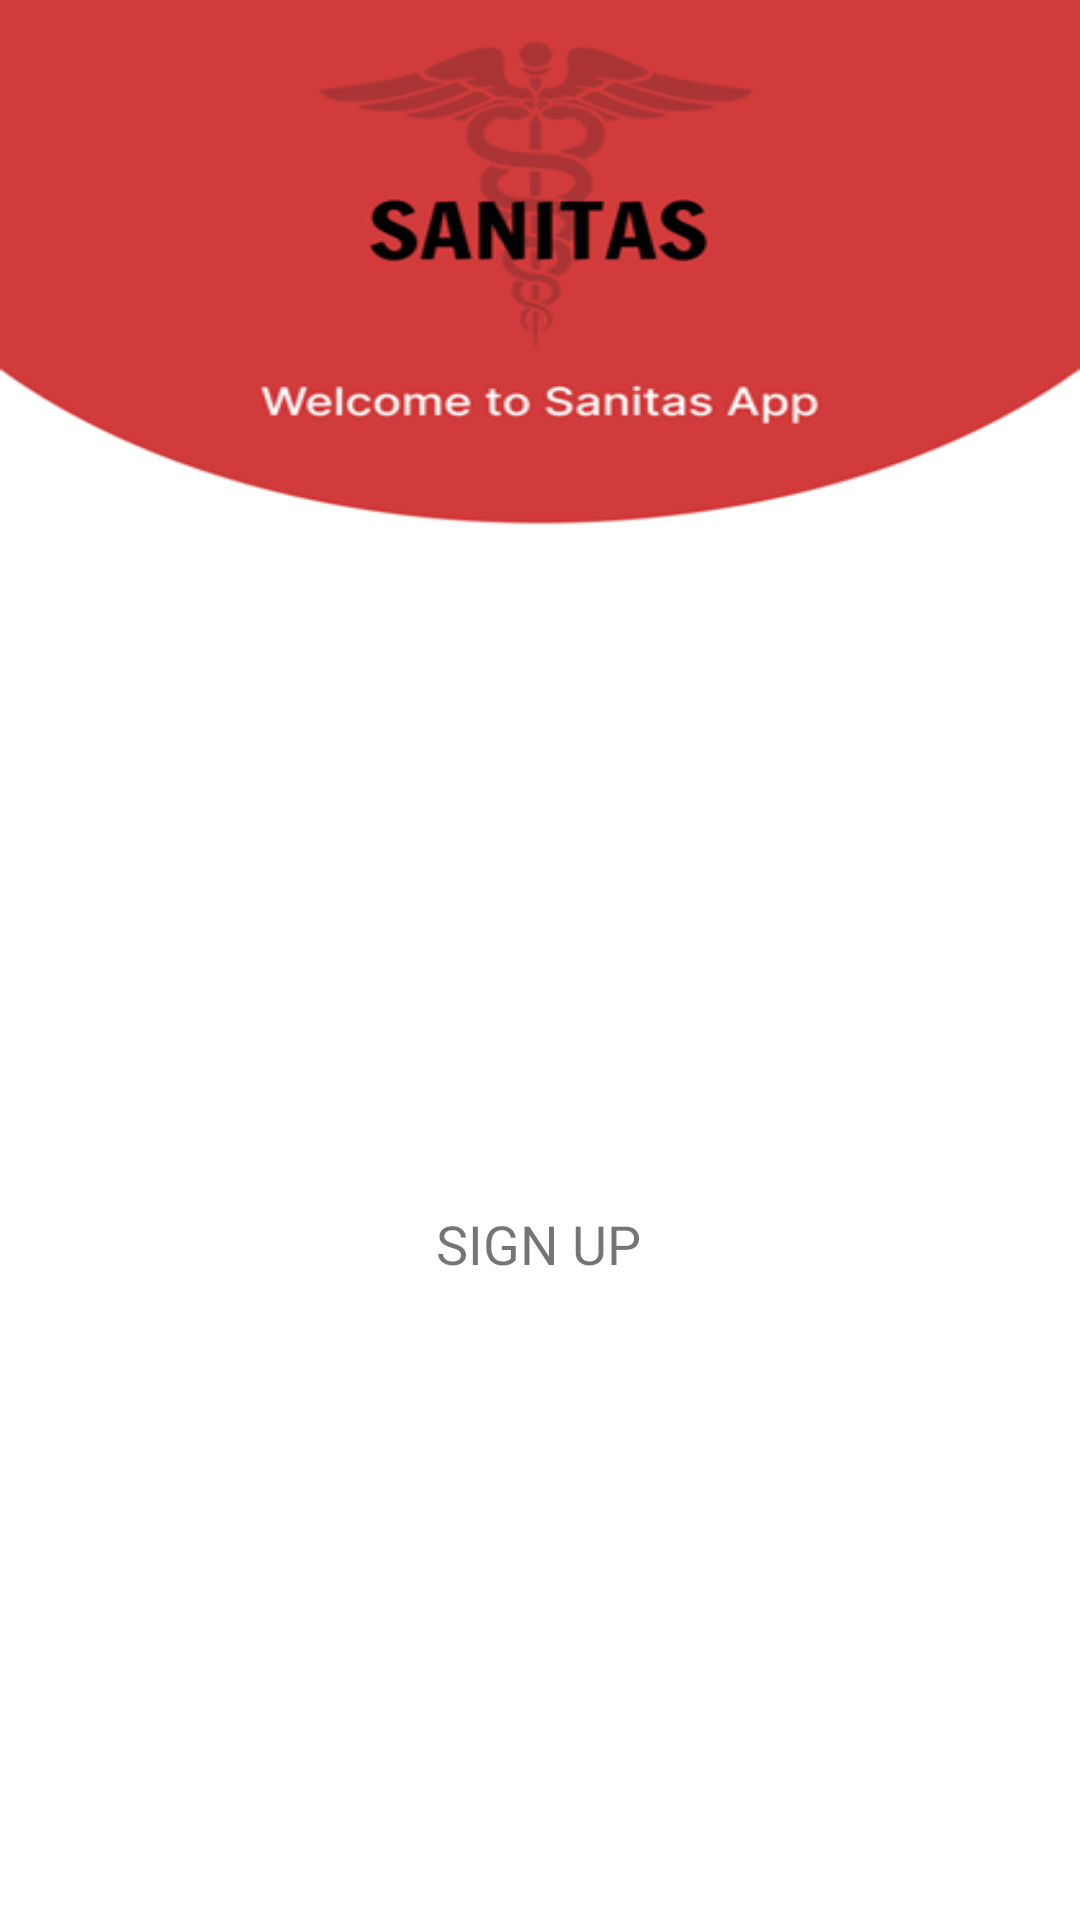

Android layout source for this screen:
<!-- AndroidManifest.xml: application theme Theme.SanitasTest -->
<!-- res/layout/activity_signin.xml -->
<?xml version="1.0" encoding="utf-8"?>
<androidx.constraintlayout.widget.ConstraintLayout xmlns:android="http://schemas.android.com/apk/res/android"
    xmlns:app="http://schemas.android.com/apk/res-auto"
    xmlns:tools="http://schemas.android.com/tools"
    android:layout_width="match_parent"
    android:layout_height="match_parent"
    android:background="@drawable/resim1">

    <com.google.android.material.textfield.TextInputEditText
        android:id="@+id/editText"
        android:layout_width="0dp"
        android:layout_height="0dp"
        android:layout_marginStart="12dp"
        android:layout_marginEnd="12dp"
        android:layout_marginBottom="35dp"
        android:hint="@string/password"
        app:layout_constraintBottom_toTopOf="@+id/appCompatButton2"
        app:layout_constraintEnd_toEndOf="parent"
        app:layout_constraintStart_toStartOf="parent"
        app:layout_constraintTop_toBottomOf="@+id/editText3"
        tools:ignore="MissingConstraints" />

    <com.google.android.material.textfield.TextInputEditText
        android:id="@+id/editText3"
        android:layout_width="0dp"
        android:layout_height="0dp"
        android:layout_marginStart="12dp"
        android:layout_marginTop="344dp"
        android:layout_marginEnd="12dp"
        android:layout_marginBottom="36dp"
        android:hint="@string/e_mail"
        app:layout_constraintBottom_toTopOf="@+id/editText"
        app:layout_constraintEnd_toEndOf="parent"
        app:layout_constraintStart_toStartOf="parent"
        app:layout_constraintTop_toTopOf="parent"
        tools:ignore="MissingConstraints" />

    <androidx.appcompat.widget.AppCompatButton
        android:id="@+id/appCompatButton2"
        android:layout_width="167dp"
        android:layout_height="0dp"
        android:layout_marginBottom="266dp"
        android:background="#D03B3B"
        android:text="@string/log_n"
        android:textColor="#FFF8E1"
        android:textSize="18sp"
        app:layout_constraintBottom_toBottomOf="parent"
        app:layout_constraintEnd_toEndOf="parent"
        app:layout_constraintStart_toStartOf="parent"
        app:layout_constraintTop_toBottomOf="@+id/editText"
        tools:ignore="MissingConstraints">

    </androidx.appcompat.widget.AppCompatButton>

    <TextView
        android:id="@+id/textView"
        android:layout_width="wrap_content"
        android:layout_height="wrap_content"
        android:text="@string/sign_up"
        android:textSize="18sp"
        app:layout_constraintBottom_toBottomOf="parent"
        app:layout_constraintEnd_toEndOf="parent"
        app:layout_constraintHorizontal_bias="0.498"
        app:layout_constraintStart_toStartOf="parent"
        app:layout_constraintTop_toBottomOf="@+id/appCompatButton2"
        app:layout_constraintVertical_bias="0.117" />
</androidx.constraintlayout.widget.ConstraintLayout>
<!-- resources referenced by this layout -->
<resources>
  <!-- drawable resim1: png bitmap (drawable-v24, 27579 bytes) -->
  <string name="e_mail">E-Mail</string>
  <string name="log_n">Logın</string>
  <string name="password">Password</string>
  <string name="sign_up">SIGN UP</string>
  <style name="Theme.SanitasTest" parent="Theme.MaterialComponents.DayNight.NoActionBar">
          
          <item name="colorPrimary">@color/sanitas_red</item>
          <item name="colorPrimaryVariant">@color/sanitas_red</item>
          <item name="colorOnPrimary">@color/white</item>
          
          <item name="colorSecondary">@color/teal_200</item>
          <item name="colorSecondaryVariant">@color/teal_700</item>
          <item name="colorOnSecondary">@color/black</item>
          
          <item name="android:statusBarColor" tools:targetApi="l">@color/sanitas_red</item>
          
      </style>
  <color name="sanitas_red">#D13B3B</color>
  <color name="white">#FFFFFFFF</color>
  <color name="teal_200">#FF03DAC5</color>
  <color name="teal_700">#FF018786</color>
  <color name="black">#FF000000</color>
</resources>
